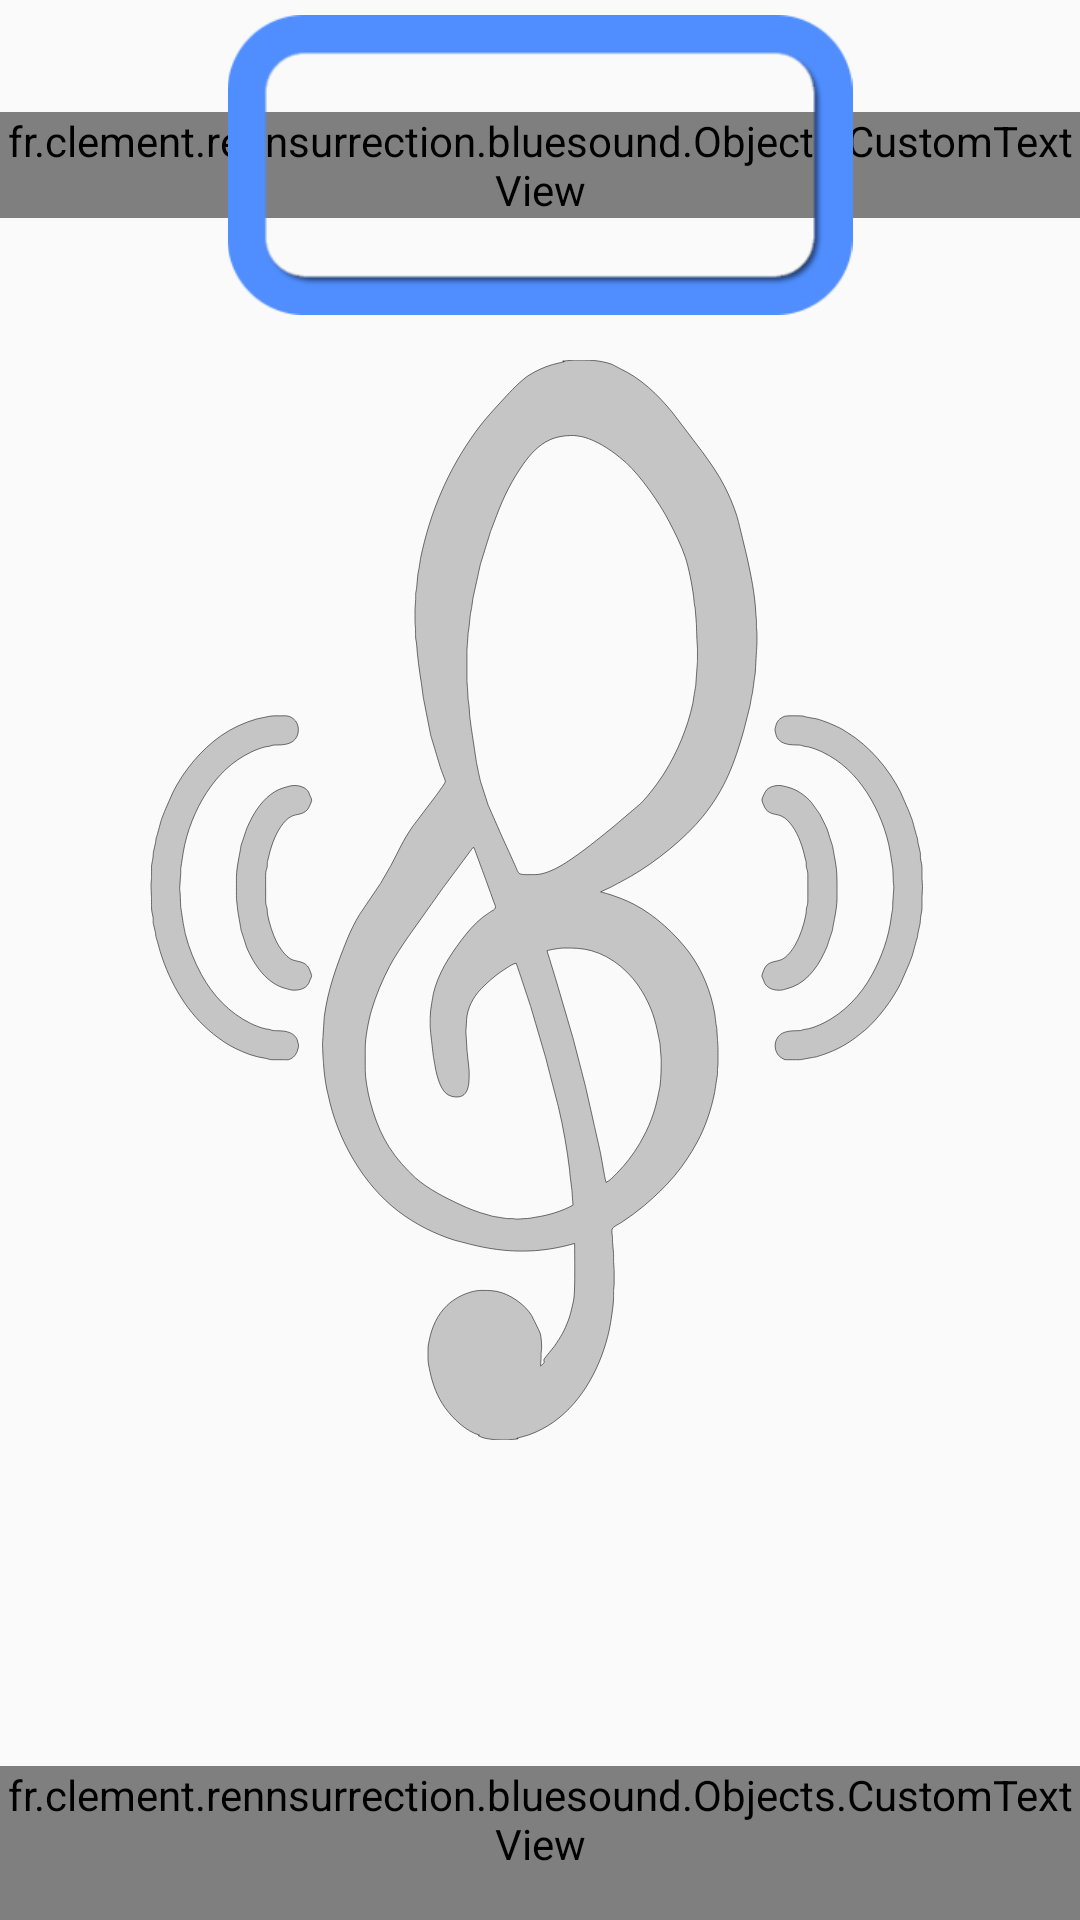

Layout XML and referenced resources for this Android screen:
<!-- AndroidManifest.xml: application theme bluesoundTheme -->
<!-- res/layout/activity_welcome.xml -->
<?xml version="1.0" encoding="utf-8"?>
<RelativeLayout
    xmlns:android="http://schemas.android.com/apk/res/android"
    xmlns:tools="http://schemas.android.com/tools"
    xmlns:app="http://schemas.android.com/apk/res-auto"
    android:id="@+id/ecranAccueil"
    android:layout_width="match_parent"
    android:layout_height="match_parent">



    <RelativeLayout
        android:layout_width="wrap_content"
        android:layout_height="wrap_content"
        android:layout_centerHorizontal="true"
        android:id="@+id/relative_encart"
        android:layout_marginBottom="10dp">

        <fr.clement.rennsurrection.bluesound.Objects.CustomTextView
            android:id="@+id/bluesound"
            android:gravity="center"
            android:layout_gravity="center"
            android:layout_width="wrap_content"
            android:layout_height="wrap_content"
            android:text="BlueSound"
            android:layout_centerVertical="true"
            android:layout_centerHorizontal="true"
            style="@style/Titre"/>

        <ImageView
            android:id="@+id/imageView2"
            android:layout_marginTop="10dp"
            android:padding="0dp"
            android:paddingBottom="0dp"
            android:paddingEnd="0dp"
            android:paddingLeft="0dp"
            android:paddingRight="0dp"
            android:paddingStart="0dp"
            android:paddingTop="0dp"
            android:adjustViewBounds="false"
            app:srcCompat="@drawable/cadre_ombre"
            android:layout_centerInParent="true"
            android:layout_centerVertical="false"
            android:layout_width="240dp"
            android:layout_height="100dp" />

    </RelativeLayout>


    <ImageView
        app:srcCompat="@drawable/ic_cletestvect"
        android:id="@+id/imageView3"
        android:layout_width="match_parent"
        android:layout_alignParentStart="false"
        android:layout_alignParentLeft="false"
        android:layout_centerInParent="true"
        android:layout_centerVertical="false"
        android:layout_height="wrap_content"
        android:adjustViewBounds="true"
        android:layout_below="@+id/relative_encart" />

    <fr.clement.rennsurrection.bluesound.Objects.CustomTextView
        android:text="@string/presentation"
        android:layout_width="match_parent"
        android:layout_height="wrap_content"
        android:id="@+id/textView3"
        android:paddingBottom="16dp"
        android:layout_alignParentBottom="true"
        android:layout_alignParentRight="true"
        android:layout_alignParentEnd="true"
        android:textAlignment="center"
        style="@style/sousTitre"
        android:textSize="15dp"
        app:font="ACaslonPro-Regular.otf"/>

</RelativeLayout>
<!-- resources referenced by this layout -->
<resources>
  <!-- drawable cadre_ombre: png bitmap (drawable, 6204 bytes) -->
  <!-- drawable ic_cletestvect: vector/xml drawable (drawable, 14379 chars, omitted) -->
  <string name="presentation">Projet realised by :\n\tAnneix Alexis - \tFlorent Laure\n\tPonthieu Clément - \tCarlier Benoît</string>
  <style name="Titre" parent="@android:style/TextAppearance">
          <item name="android:textColor">@color/bleuBase</item>
          <item name="android:textSize">@dimen/titre</item>
          <item name="android:textStyle">bold</item>
          <item name="android:layout_marginBottom">@dimen/margeBasseTitre</item>
      </style>
  <style name="sousTitre" parent="@android:style/TextAppearance">
          <item name="android:textColor">@color/bleuClair</item>
          <item name="android:textSize">@dimen/titre</item>
          <item name="android:textStyle">italic</item>
      </style>
  <style name="bluesoundTheme" parent="bluesoundTheme.Base">
  
      </style>
  <color name="bleuBase">#2658B2</color>
  <dimen name="titre">26sp</dimen>
  <dimen name="margeBasseTitre">10px</dimen>
  <color name="bleuClair">#508EFF</color>
  <style name="bluesoundTheme.Base" parent="Theme.AppCompat.Light.NoActionBar">
          <item name="colorPrimary">@color/indigo</item>
          <item name="colorPrimaryDark">@color/indigo_dark</item>
          <item name="colorAccent">@color/indigo</item>
          <item name="android:colorControlHighlight">@color/white</item>
          <item name="android:colorControlNormal">@color/white</item>
          <item name="android:textColorPrimary">@color/black</item>
          <item name="android:textColorPrimaryInverse">@color/black</item>
      </style>
  <color name="indigo">#3d5afe</color>
  <color name="indigo_dark">#0031ca</color>
  <color name="white">#ffffff</color>
  <color name="black">#000000</color>
</resources>
